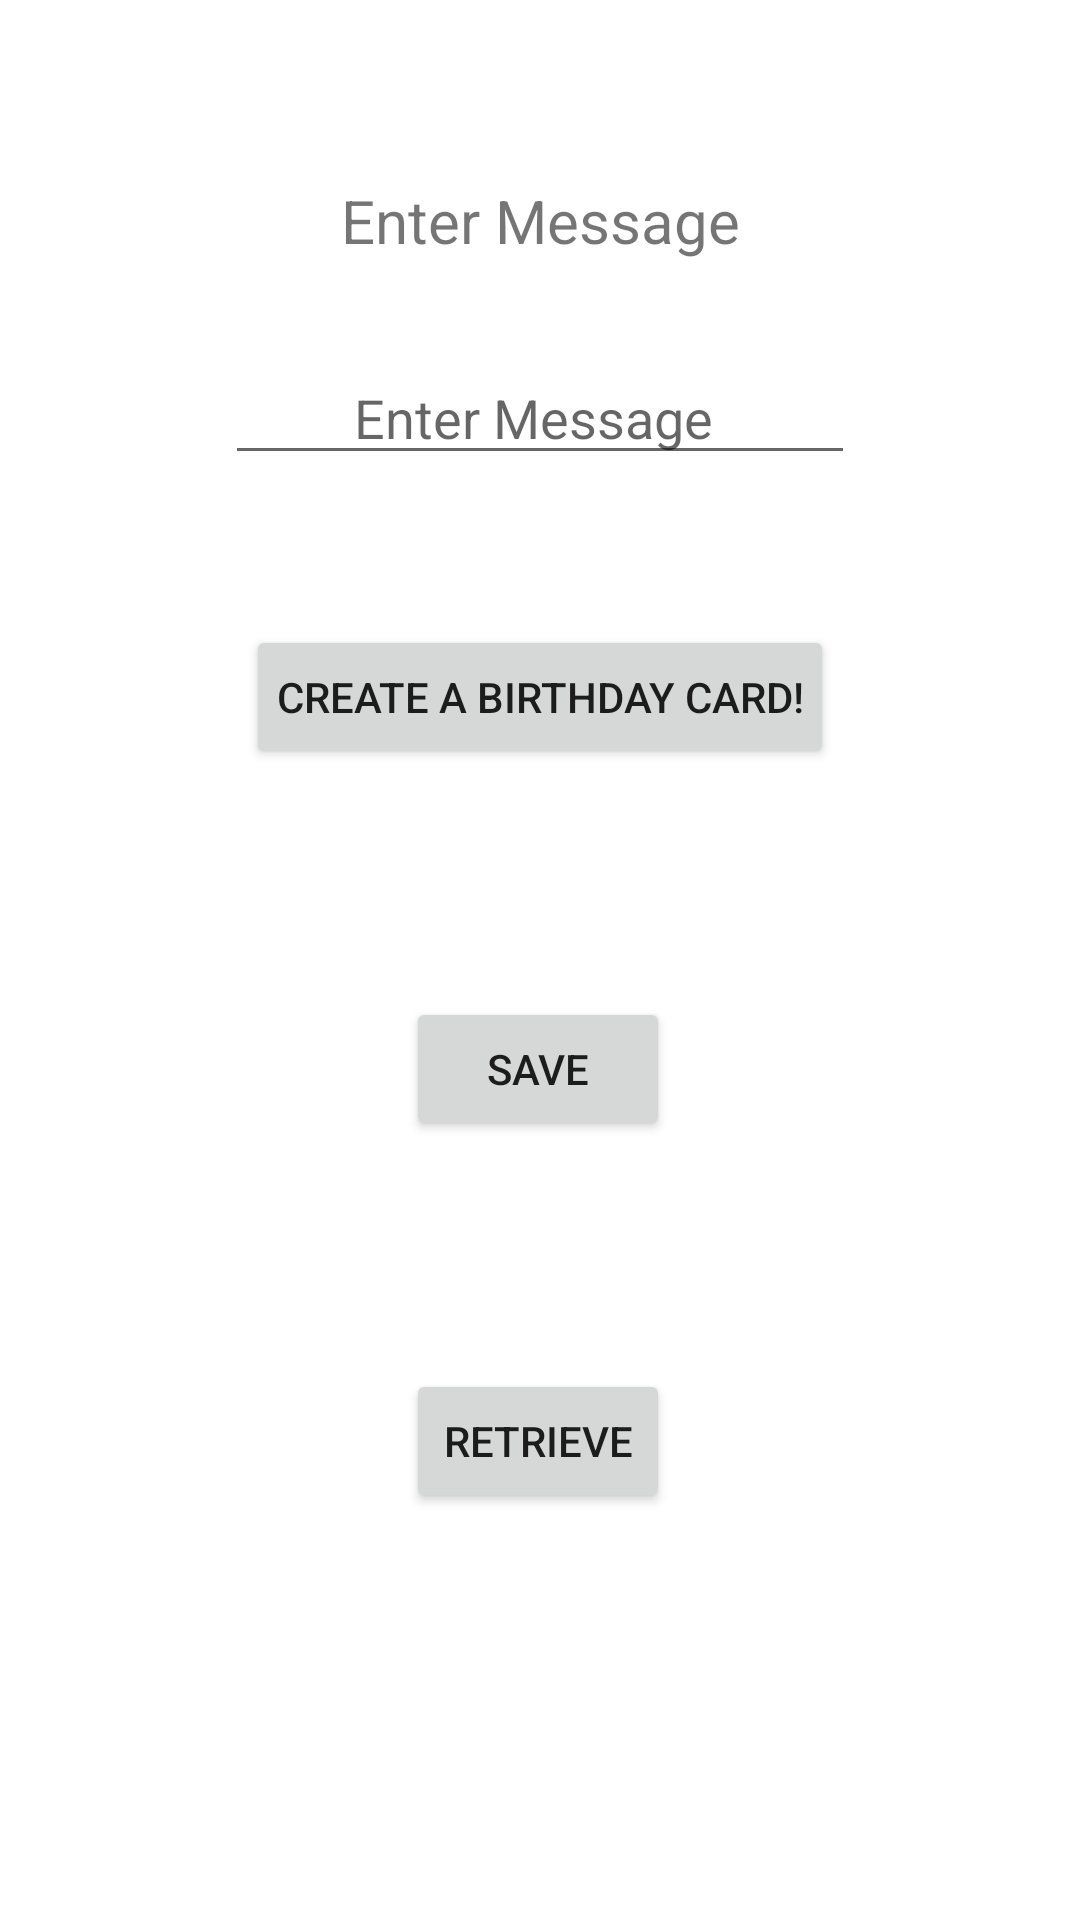

Write the Android layout XML for this screen, with the resource values it uses.
<!-- AndroidManifest.xml: application theme Theme.BirthdayCardApp -->
<!-- res/layout/activity_main.xml -->
<?xml version="1.0" encoding="utf-8"?>


<androidx.constraintlayout.widget.ConstraintLayout xmlns:android="http://schemas.android.com/apk/res/android"
    xmlns:app="http://schemas.android.com/apk/res-auto"
    xmlns:tools="http://schemas.android.com/tools"
    android:layout_width="match_parent"
    android:layout_height="match_parent"
    tools:context=".MainActivity">

    <TextView
        android:id="@+id/tvHelperMessage"
        android:layout_width="wrap_content"
        android:layout_height="wrap_content"
        android:text="@string/enter_message"
        android:layout_marginTop="60dp"
        android:textSize="20sp"
        app:layout_constraintLeft_toLeftOf="parent"
        app:layout_constraintRight_toRightOf="parent"
        app:layout_constraintTop_toTopOf="parent" />
    <EditText
        android:id="@+id/tvNameInput"
        android:layout_width="wrap_content"
        android:layout_height="wrap_content"
        android:layout_marginTop="30dp"
        android:ems="10"
        android:hint="Enter Message "
        android:textAlignment="center"
        android:inputType="textPersonName"
        app:layout_constraintLeft_toLeftOf="parent"
        app:layout_constraintRight_toRightOf="parent"
        app:layout_constraintTop_toBottomOf="@+id/tvHelperMessage"/>

    <Button
        android:id="@+id/buttonCreateCard"
        android:layout_width="wrap_content"
        android:layout_height="wrap_content"
        app:layout_constraintTop_toBottomOf="@+id/tvNameInput"
        app:layout_constraintLeft_toLeftOf="parent"
        app:layout_constraintRight_toRightOf="parent"
        android:text="Create a Birthday Card!"
        android:onClick="buttonCreateCardClick"
        android:padding="10dp"
        android:layout_marginTop="50dp"/>

    <Button
        android:id="@+id/saveInfo"
        android:layout_width="wrap_content"
        android:layout_height="wrap_content"
        android:layout_marginTop="76dp"
        android:text="SAVE"
        app:layout_constraintHorizontal_bias="0.498"
        app:layout_constraintLeft_toLeftOf="parent"
        app:layout_constraintRight_toRightOf="parent"
        app:layout_constraintTop_toBottomOf="@+id/buttonCreateCard" />
    <Button
        android:id="@+id/displayInfo"
        android:layout_width="wrap_content"
        android:layout_height="wrap_content"
        android:layout_marginTop="76dp"
        android:text="RETRIEVE"
        app:layout_constraintHorizontal_bias="0.498"
        app:layout_constraintLeft_toLeftOf="parent"
        app:layout_constraintRight_toRightOf="parent"
        app:layout_constraintTop_toBottomOf="@+id/saveInfo" />
</androidx.constraintlayout.widget.ConstraintLayout>
<!-- resources referenced by this layout -->
<resources>
  <string name="enter_message">Enter Message</string>
  <style name="Theme.BirthdayCardApp" parent="Theme.MaterialComponents.DayNight.DarkActionBar">
          
          <item name="colorPrimary">@color/purple_500</item>
          <item name="colorPrimaryVariant">@color/purple_700</item>
          <item name="colorOnPrimary">@color/white</item>
          
          <item name="colorSecondary">@color/teal_200</item>
          <item name="colorSecondaryVariant">@color/teal_700</item>
          <item name="colorOnSecondary">@color/black</item>
          
          <item name="android:statusBarColor" tools:targetApi="l">?attr/colorPrimaryVariant</item>
          
      </style>
  <!-- not gathered from this repository: default colours our renderer supplied (Android Studio template values) -->
  <color name="purple_500">#FF6200EE</color>
  <color name="purple_700">#FF3700B3</color>
  <color name="teal_200">#FF03DAC5</color>
  <color name="teal_700">#FF018786</color>
  <color name="black">#FF000000</color>
  <color name="white">#FFFFFFFF</color>
</resources>
